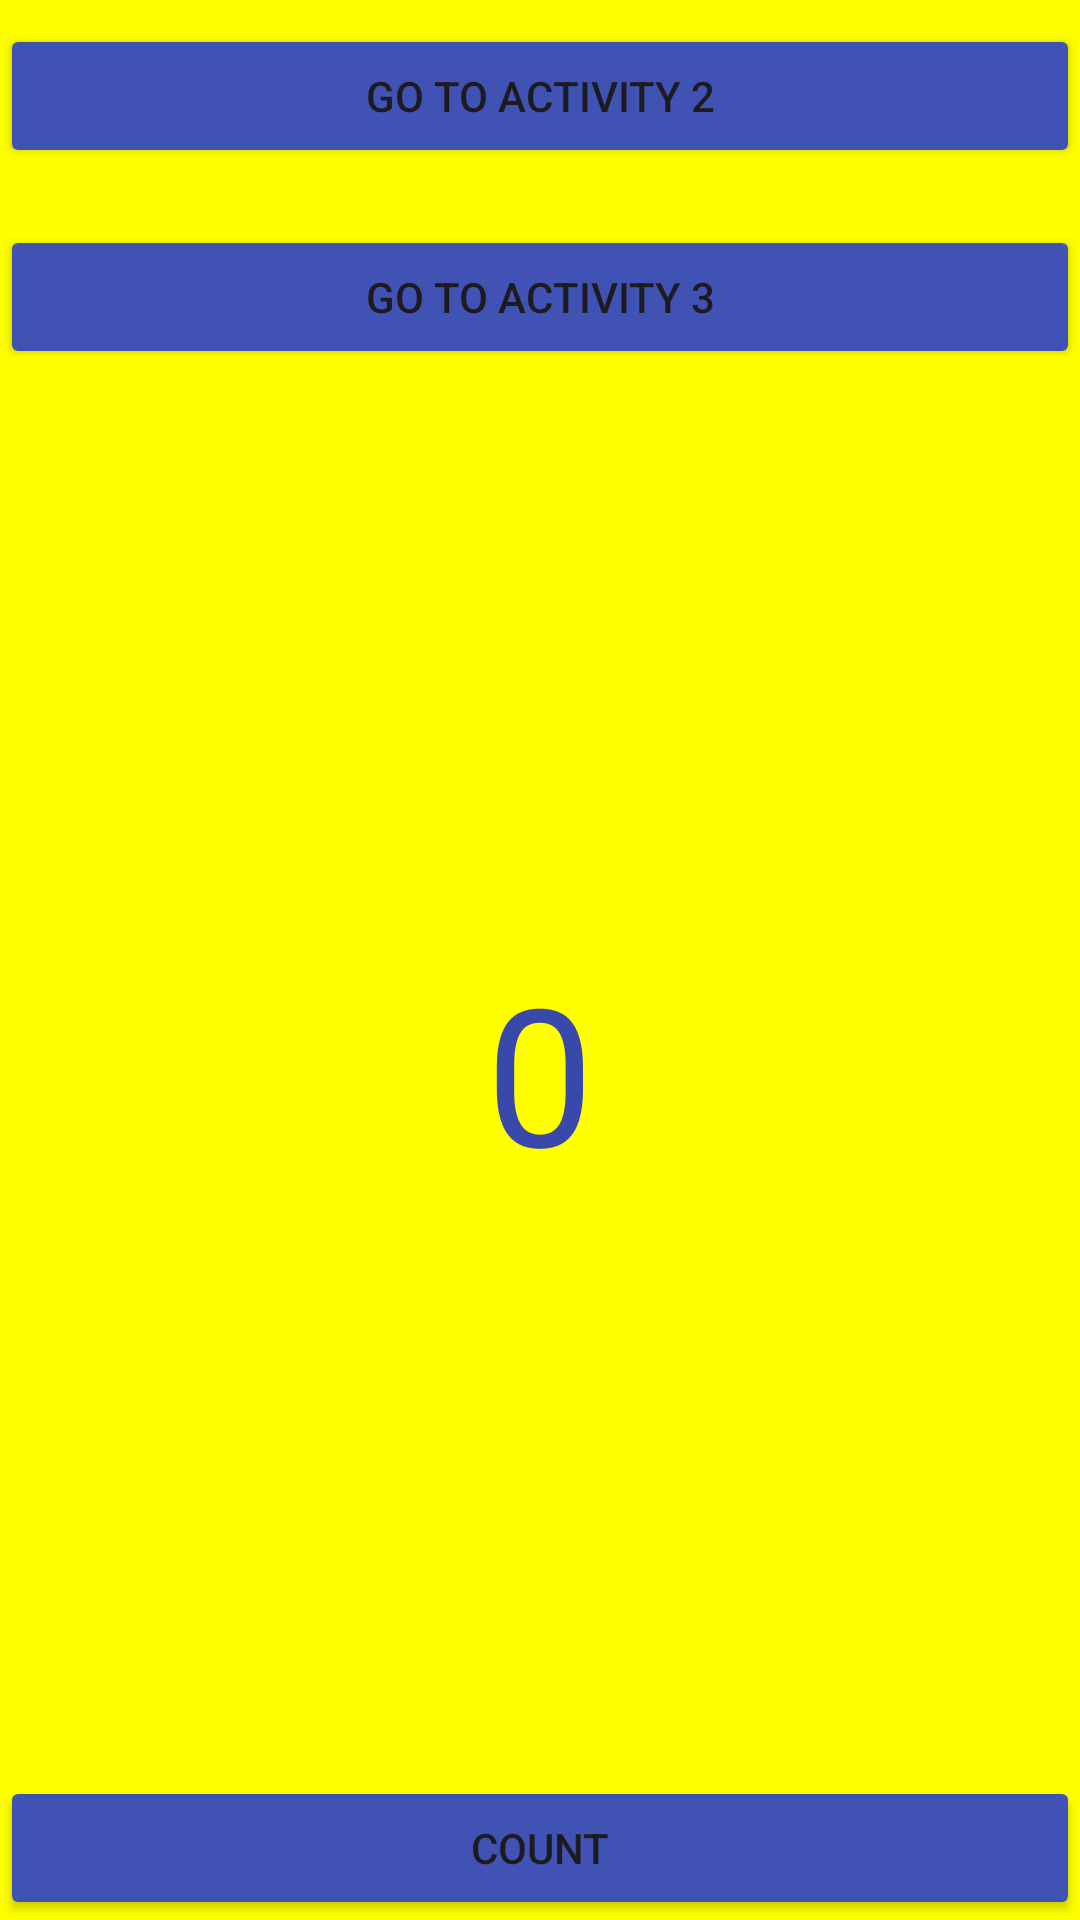

Android layout source for this screen:
<!-- AndroidManifest.xml: application theme Theme.Activities -->
<!-- res/layout/activity_main.xml -->
<?xml version="1.0" encoding="utf-8"?>
<androidx.constraintlayout.widget.ConstraintLayout xmlns:android="http://schemas.android.com/apk/res/android"
    xmlns:app="http://schemas.android.com/apk/res-auto"
    xmlns:tools="http://schemas.android.com/tools"
    android:id="@+id/mainLayout"
    android:layout_width="match_parent"
    android:layout_height="match_parent"
    android:background="#FFFF00"
    tools:context=".MainActivity">

    <Button
        android:id="@+id/btnActivity2"
        android:layout_width="0dp"
        android:layout_height="wrap_content"
        android:layout_marginTop="8dp"
        android:backgroundTint="#4053B5"
        android:text="GO TO ACTIVITY 2"
        app:cornerRadius="0dp"
        app:layout_constraintEnd_toEndOf="parent"
        app:layout_constraintHorizontal_bias="0.497"
        app:layout_constraintStart_toStartOf="parent"
        app:layout_constraintTop_toTopOf="parent" />

    <Button
        android:id="@+id/btnActivity3"
        android:layout_width="0dp"
        android:layout_height="wrap_content"
        android:layout_marginTop="75dp"
        android:backgroundTint="#4053B5"
        android:text="GO TO ACTIVITY 3"
        app:cornerRadius="0dp"
        app:layout_constraintEnd_toEndOf="parent"
        app:layout_constraintHorizontal_bias="0.498"
        app:layout_constraintStart_toStartOf="parent"
        app:layout_constraintTop_toTopOf="parent" />

    <TextView
        android:id="@+id/txtCounter"
        android:layout_width="0dp"
        android:layout_height="0dp"
        android:gravity="center"
        android:text="0"
        android:textColor="#3949AB"
        android:textSize="64sp"
        app:layout_constraintBottom_toTopOf="@+id/btnCount"
        app:layout_constraintEnd_toEndOf="parent"
        app:layout_constraintHorizontal_bias="0.0"
        app:layout_constraintStart_toStartOf="parent"
        app:layout_constraintTop_toBottomOf="@+id/btnActivity3"
        app:layout_constraintVertical_bias="0.0" />

    <Button
        android:id="@+id/btnCount"
        android:layout_width="0dp"
        android:layout_height="wrap_content"
        android:backgroundTint="#4053B5"
        android:text="COUNT"
        app:cornerRadius="0dp"
        app:layout_constraintBottom_toBottomOf="parent"
        app:layout_constraintEnd_toEndOf="parent"
        app:layout_constraintHorizontal_bias="0.498"
        app:layout_constraintStart_toStartOf="parent" />
</androidx.constraintlayout.widget.ConstraintLayout>
<!-- resources referenced by this layout -->
<resources>
  <style name="Theme.Activities" parent="Base.Theme.Activities" />
  <style name="Base.Theme.Activities" parent="Theme.Material3.DayNight">
  
          <item name="colorPrimary">#4053B5</item>
          <item name="colorOnPrimary">#FFFFFF</item>
  
          <item name="colorSurface">#4053B5</item>
          <item name="colorOnSurface">#FFFFFF</item>
  
          <item name="android:statusBarColor">#303F9F</item>
          <item name="android:windowLightStatusBar">false</item>
  
      </style>
</resources>
